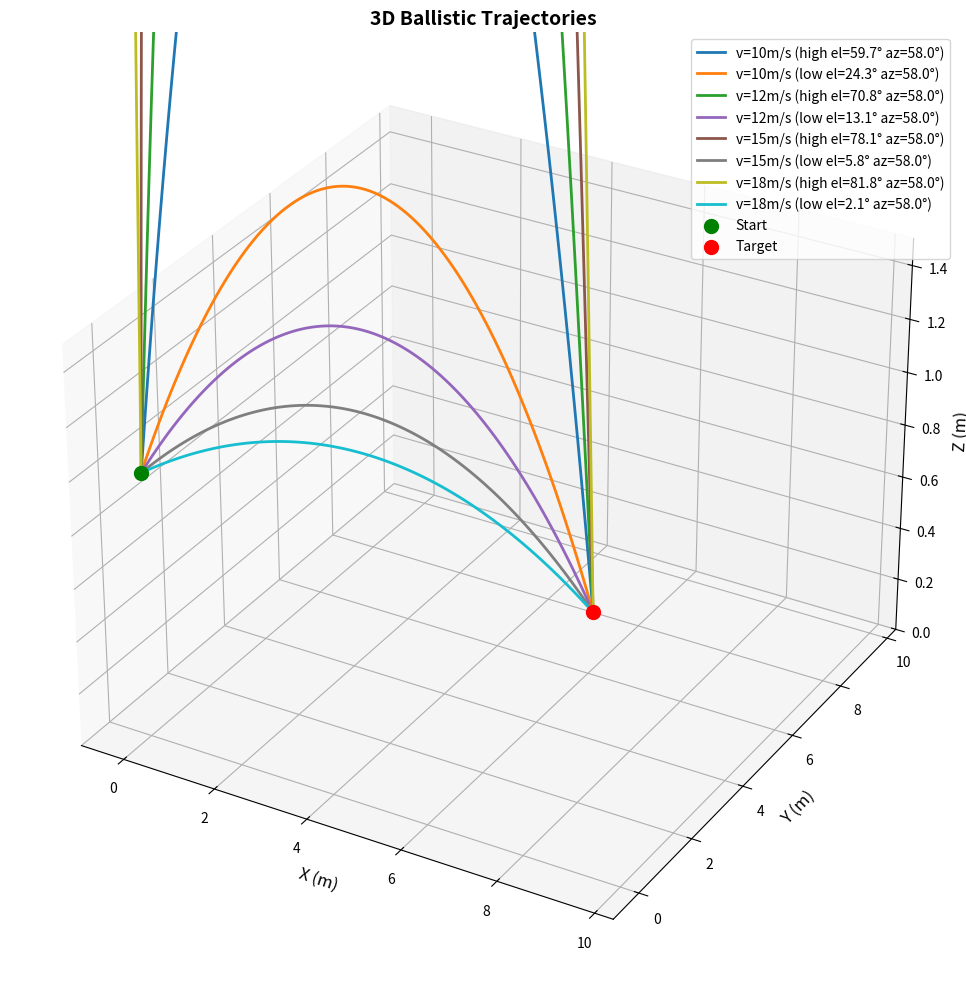
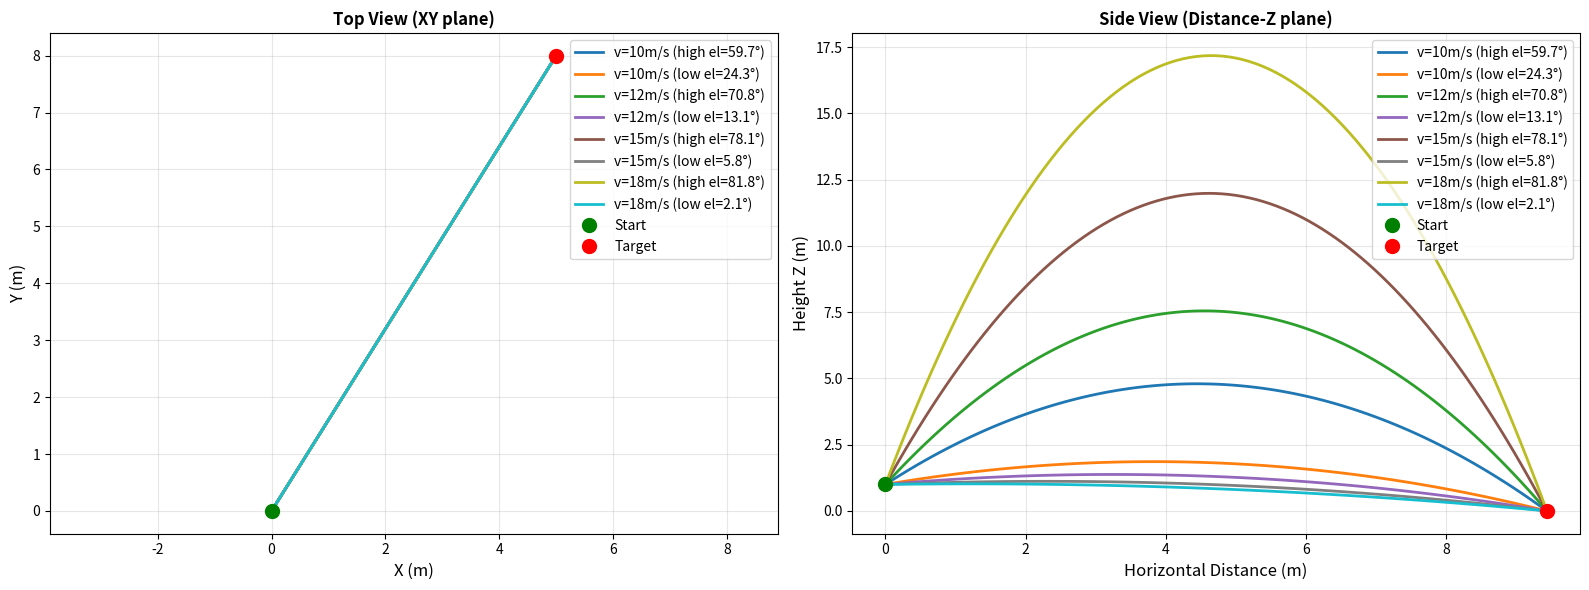

Reproduce these figures in Python, in order.
import numpy as np
import matplotlib.pyplot as plt
from mpl_toolkits.mplot3d import Axes3D
from dataclasses import dataclass
from typing import List, Optional, Tuple

@dataclass
class Point3D:
    x: float
    y: float
    z: float

@dataclass
class Solution:
    v0: float
    azimuth: float
    elevation: float
    trajectory: List[Point3D]
    
    @property
    def total_angle(self):
        return np.sqrt(self.azimuth**2 + self.elevation**2)

class BallisticCalculator3D:
    def __init__(self, g: float = 9.81):
        self.g = g
    
    def solve_angles(self, v0: float, target: Point3D, start_z: float = 0.0) -> Optional[Tuple[float, float, float, float]]:
        horizontal_dist = np.sqrt(target.x**2 + target.y**2)
        dz = target.z - start_z
        
        azimuth = np.arctan2(target.y, target.x)
        
        a = self.g * horizontal_dist * horizontal_dist / (2 * v0 * v0)
        b = -horizontal_dist
        c = a + dz
        
        discriminant = b * b - 4 * a * c
        
        if discriminant < 0:
            return None
        
        tan_elev1 = (-b + np.sqrt(discriminant)) / (2 * a)
        tan_elev2 = (-b - np.sqrt(discriminant)) / (2 * a)
        
        elev1 = np.arctan(tan_elev1)
        elev2 = np.arctan(tan_elev2)
        
        high = max(elev1, elev2)
        low = min(elev1, elev2)
        
        return (azimuth, high, azimuth, low)
    
    def calculate_trajectory(self, v0: float, azimuth: float, elevation: float, 
                            start_z: float, max_dist: float, steps: int = 100) -> List[Point3D]:
        vx = v0 * np.cos(elevation) * np.cos(azimuth)
        vy = v0 * np.cos(elevation) * np.sin(azimuth)
        vz = v0 * np.sin(elevation)
        
        v_horizontal = np.sqrt(vx**2 + vy**2)
        
        if v_horizontal > 0:
            time_of_flight = (vz + np.sqrt(vz * vz + 2 * self.g * start_z)) / self.g
        else:
            time_of_flight = 0
        
        trajectory = []
        for i in range(steps + 1):
            t = (time_of_flight * i) / steps
            x = vx * t
            y = vy * t
            z = start_z + vz * t - 0.5 * self.g * t * t
            
            dist = np.sqrt(x**2 + y**2)
            if dist <= max_dist * 1.1 and z >= 0:
                trajectory.append(Point3D(x=x, y=y, z=z))
        
        return trajectory
    
    def find_solutions(self, velocities: List[float], target: Point3D, 
                      start_z: float = 0.0) -> List[Solution]:
        solutions = []
        max_dist = np.sqrt(target.x**2 + target.y**2)
        
        for v0 in velocities:
            angles = self.solve_angles(v0, target, start_z)
            
            if angles is None:
                continue
            
            azimuth_high, elev_high, azimuth_low, elev_low = angles
            
            elev_high_deg = elev_high * 180 / np.pi
            elev_low_deg = elev_low * 180 / np.pi
            
            if 0 <= elev_high_deg <= 90:
                trajectory = self.calculate_trajectory(v0, azimuth_high, elev_high, start_z, max_dist)
                solutions.append(Solution(
                    v0=v0,
                    azimuth=azimuth_high * 180 / np.pi,
                    elevation=elev_high_deg,
                    trajectory=trajectory
                ))
            
            if 0 <= elev_low_deg <= 90 and abs(elev_high_deg - elev_low_deg) > 0.1:
                trajectory = self.calculate_trajectory(v0, azimuth_low, elev_low, start_z, max_dist)
                solutions.append(Solution(
                    v0=v0,
                    azimuth=azimuth_low * 180 / np.pi,
                    elevation=elev_low_deg,
                    trajectory=trajectory
                ))
        
        return solutions

def plot_trajectories_3d(solutions: List[Solution], target: Point3D, start_z: float = 0.0):
    fig = plt.figure(figsize=(14, 10))
    ax = fig.add_subplot(111, projection='3d')
    
    colors = plt.cm.tab10(np.linspace(0, 1, len(solutions)))
    
    for idx, sol in enumerate(solutions):
        x_coords = [p.x for p in sol.trajectory]
        y_coords = [p.y for p in sol.trajectory]
        z_coords = [p.z for p in sol.trajectory]
        
        traj_type = 'high' if sol.elevation > 45 else 'low'
        label = f'v={sol.v0}m/s ({traj_type} el={sol.elevation:.1f}° az={sol.azimuth:.1f}°)'
        ax.plot(x_coords, y_coords, z_coords, '-', color=colors[idx], label=label, linewidth=2)
    
    ax.scatter([0], [0], [start_z], c='green', s=100, label='Start', depthshade=True)
    ax.scatter([target.x], [target.y], [target.z], c='red', s=100, label='Target', depthshade=True)
    
    ax.set_xlabel('X (m)', fontsize=12)
    ax.set_ylabel('Y (m)', fontsize=12)
    ax.set_zlabel('Z (m)', fontsize=12)
    ax.set_title('3D Ballistic Trajectories', fontsize=14, fontweight='bold')
    ax.legend(loc='best')
    
    max_range = max(abs(target.x), abs(target.y), np.sqrt(target.x**2 + target.y**2))
    ax.set_xlim([-max_range*0.1, max_range*1.1])
    ax.set_ylim([-max_range*0.1, max_range*1.1])
    ax.set_zlim([0, max(start_z, target.z) * 1.5])
    
    plt.tight_layout()
    plt.show()

def plot_trajectories_2d(solutions: List[Solution], target: Point3D, start_z: float = 0.0):
    fig, (ax1, ax2) = plt.subplots(1, 2, figsize=(16, 6))
    
    colors = plt.cm.tab10(np.linspace(0, 1, len(solutions)))
    
    for idx, sol in enumerate(solutions):
        x_coords = [p.x for p in sol.trajectory]
        y_coords = [p.y for p in sol.trajectory]
        z_coords = [p.z for p in sol.trajectory]
        horizontal = [np.sqrt(p.x**2 + p.y**2) for p in sol.trajectory]
        
        traj_type = 'high' if sol.elevation > 45 else 'low'
        label = f'v={sol.v0}m/s ({traj_type} el={sol.elevation:.1f}°)'
        
        ax1.plot(x_coords, y_coords, '-', color=colors[idx], label=label, linewidth=2)
        ax2.plot(horizontal, z_coords, '-', color=colors[idx], label=label, linewidth=2)
    
    ax1.plot(0, 0, 'go', markersize=10, label='Start')
    ax1.plot(target.x, target.y, 'ro', markersize=10, label='Target')
    ax1.set_xlabel('X (m)', fontsize=12)
    ax1.set_ylabel('Y (m)', fontsize=12)
    ax1.set_title('Top View (XY plane)', fontsize=12, fontweight='bold')
    ax1.grid(True, alpha=0.3)
    ax1.legend()
    ax1.axis('equal')
    
    target_dist = np.sqrt(target.x**2 + target.y**2)
    ax2.plot(0, start_z, 'go', markersize=10, label='Start')
    ax2.plot(target_dist, target.z, 'ro', markersize=10, label='Target')
    ax2.set_xlabel('Horizontal Distance (m)', fontsize=12)
    ax2.set_ylabel('Height Z (m)', fontsize=12)
    ax2.set_title('Side View (Distance-Z plane)', fontsize=12, fontweight='bold')
    ax2.grid(True, alpha=0.3)
    ax2.legend()
    
    plt.tight_layout()
    plt.show()

def print_solutions(solutions: List[Solution]):
    if not solutions:
        print("No solutions found (velocity may be insufficient)")
        return
    
    print("\n=== Solutions ===")
    print(f"{'Velocity (m/s)':<15} {'Azimuth (deg)':<15} {'Elevation (deg)':<18} {'Type':<10}")
    print("-" * 70)
    
    for sol in solutions:
        traj_type = 'high' if sol.elevation > 45 else 'low'
        print(f"{sol.v0:<15.2f} {sol.azimuth:<15.2f} {sol.elevation:<18.2f} {traj_type:<10}")

def main():
    calculator = BallisticCalculator3D(g=9.81)
    
    start_z = 1.0
    target = Point3D(x=5.0, y=8.0, z=0.0)
    velocities = [8, 10, 12, 15, 18]
    
    print(f"Robot position: X=0m, Y=0m, Z={start_z}m (origin, adjustable height)")
    print(f"Target: X={target.x}m, Y={target.y}m, Z={target.z}m")
    print(f"Horizontal distance: {np.sqrt(target.x**2 + target.y**2):.2f}m")
    print(f"Testing velocities: {velocities}")
    
    solutions = calculator.find_solutions(velocities, target, start_z)
    
    print_solutions(solutions)
    
    if solutions:
        plot_trajectories_3d(solutions, target, start_z)
        plot_trajectories_2d(solutions, target, start_z)

if __name__ == "__main__":
    main()